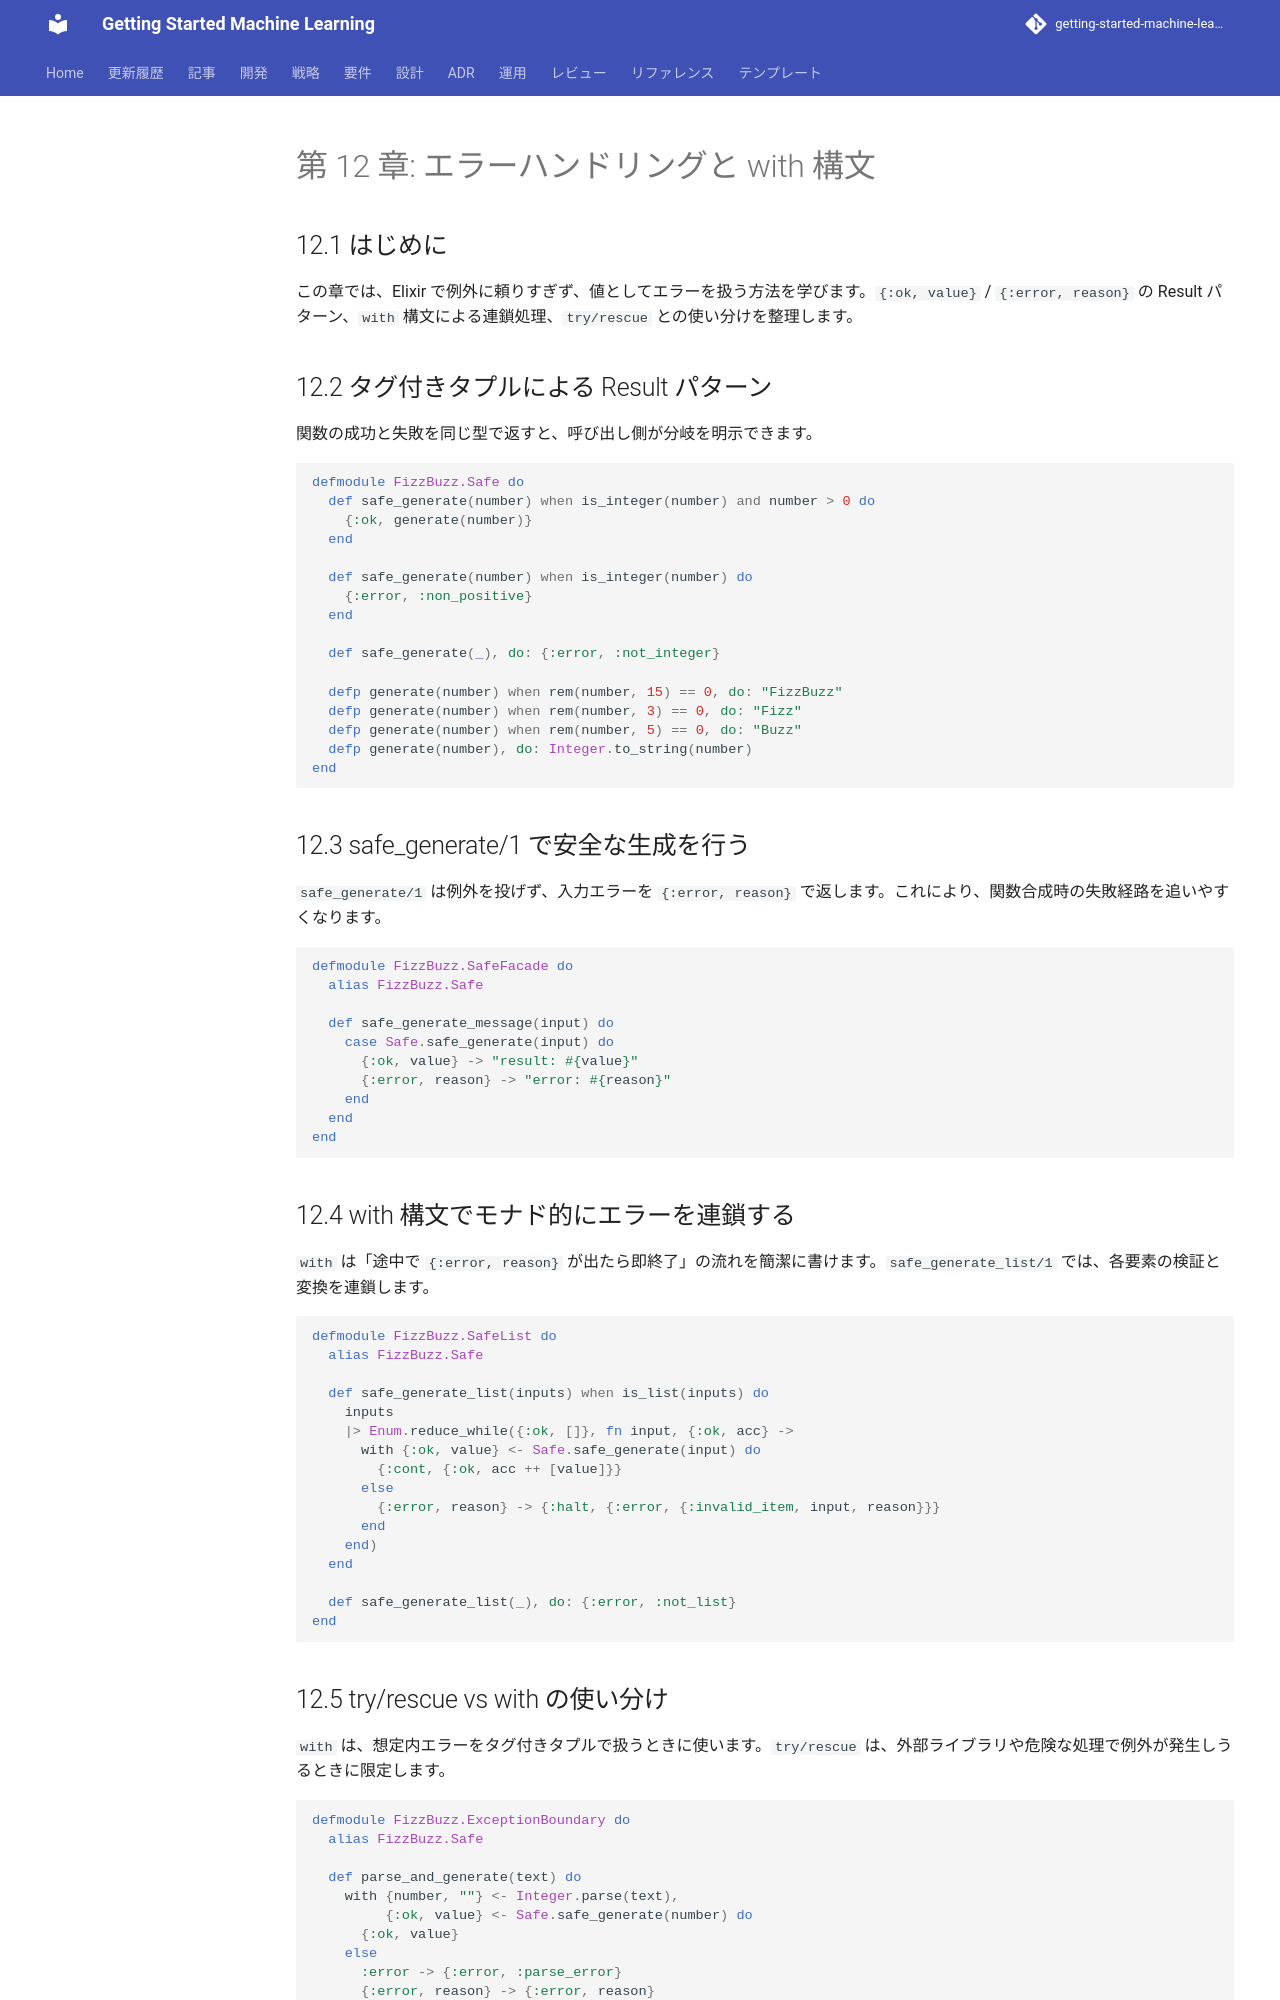

repository: k2works/getting-started-machine-learning · page: article/getting-start-tdd/elixir/12-error-handling-and-with/index.html · generator: mkdocs

---
type: Article
title: "第 12 章: エラーハンドリングと with 構文"
description: "この章では、Elixir で例外に頼りすぎず、値としてエラーを扱う方法を学びます。"
tags: [article, getting-start-tdd, elixir]
status: stable
generated: { by: human:kakimomokuri, at: 2026-03-24T05:22:28Z }
---

# 第 12 章: エラーハンドリングと with 構文

## 12.1 はじめに

この章では、Elixir で例外に頼りすぎず、値としてエラーを扱う方法を学びます。`{:ok, value}` / `{:error, reason}` の Result パターン、`with` 構文による連鎖処理、`try/rescue` との使い分けを整理します。

## 12.2 タグ付きタプルによる Result パターン

関数の成功と失敗を同じ型で返すと、呼び出し側が分岐を明示できます。

```elixir
defmodule FizzBuzz.Safe do
  def safe_generate(number) when is_integer(number) and number > 0 do
    {:ok, generate(number)}
  end

  def safe_generate(number) when is_integer(number) do
    {:error, :non_positive}
  end

  def safe_generate(_), do: {:error, :not_integer}

  defp generate(number) when rem(number, 15) == 0, do: "FizzBuzz"
  defp generate(number) when rem(number, 3) == 0, do: "Fizz"
  defp generate(number) when rem(number, 5) == 0, do: "Buzz"
  defp generate(number), do: Integer.to_string(number)
end
```

## 12.3 safe_generate/1 で安全な生成を行う

`safe_generate/1` は例外を投げず、入力エラーを `{:error, reason}` で返します。これにより、関数合成時の失敗経路を追いやすくなります。

```elixir
defmodule FizzBuzz.SafeFacade do
  alias FizzBuzz.Safe

  def safe_generate_message(input) do
    case Safe.safe_generate(input) do
      {:ok, value} -> "result: #{value}"
      {:error, reason} -> "error: #{reason}"
    end
  end
end
```

## 12.4 with 構文でモナド的にエラーを連鎖する

`with` は「途中で `{:error, reason}` が出たら即終了」の流れを簡潔に書けます。`safe_generate_list/1` では、各要素の検証と変換を連鎖します。

```elixir
defmodule FizzBuzz.SafeList do
  alias FizzBuzz.Safe

  def safe_generate_list(inputs) when is_list(inputs) do
    inputs
    |> Enum.reduce_while({:ok, []}, fn input, {:ok, acc} ->
      with {:ok, value} <- Safe.safe_generate(input) do
        {:cont, {:ok, acc ++ [value]}}
      else
        {:error, reason} -> {:halt, {:error, {:invalid_item, input, reason}}}
      end
    end)
  end

  def safe_generate_list(_), do: {:error, :not_list}
end
```
